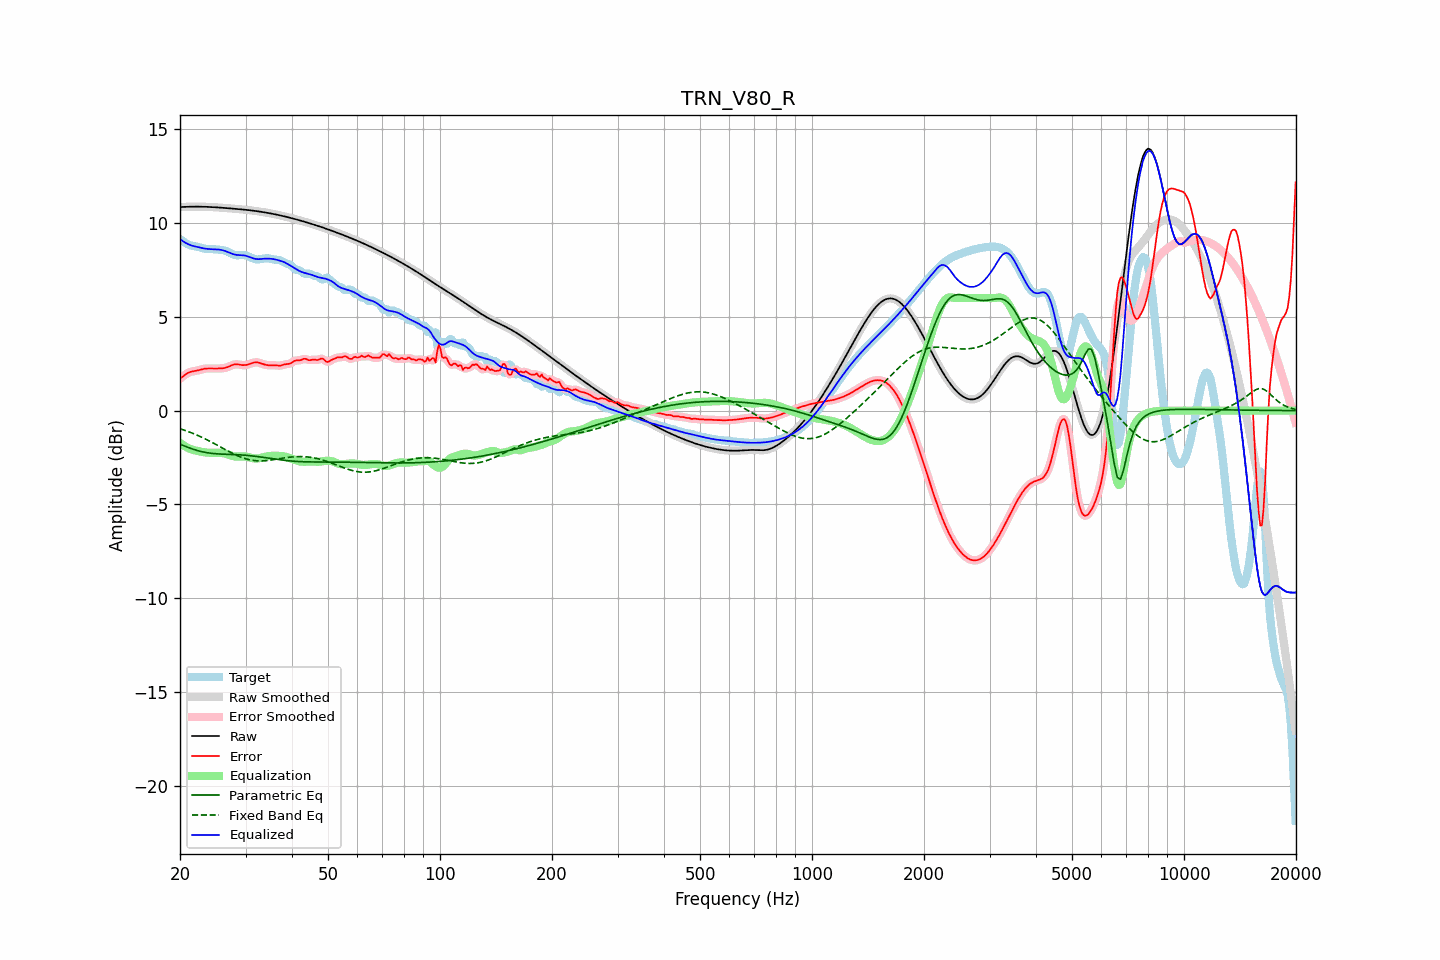

Source data for this figure (header and first rows):
frequency, raw, error, smoothed, error_smoothed, equalization, parametric_eq, fixed_band_eq, equalized_raw, equalized_smoothed, target
20.00, 10.85, 1.70, 10.85, 1.70, -1.72, -1.79, -0.96, 9.14, 9.14, 9.15
20.20, 10.86, 1.77, 10.86, 1.77, -1.78, -1.82, -0.99, 9.08, 9.08, 9.09
20.40, 10.86, 1.84, 10.86, 1.84, -1.84, -1.86, -1.02, 9.02, 9.02, 9.03
20.61, 10.87, 1.90, 10.87, 1.90, -1.90, -1.89, -1.05, 8.97, 8.97, 8.96
20.81, 10.87, 1.96, 10.87, 1.96, -1.95, -1.93, -1.08, 8.92, 8.92, 8.91
21.02, 10.87, 2.01, 10.87, 2.01, -1.99, -1.96, -1.11, 8.88, 8.88, 8.86
21.23, 10.87, 2.05, 10.87, 2.05, -2.03, -1.99, -1.15, 8.84, 8.84, 8.82
21.44, 10.88, 2.08, 10.88, 2.07, -2.07, -2.02, -1.18, 8.81, 8.81, 8.80
21.66, 10.88, 2.09, 10.88, 2.09, -2.09, -2.05, -1.21, 8.78, 8.78, 8.78
21.87, 10.88, 2.11, 10.88, 2.11, -2.12, -2.08, -1.25, 8.76, 8.76, 8.77
22.09, 10.88, 2.12, 10.88, 2.13, -2.14, -2.11, -1.28, 8.74, 8.74, 8.75
22.31, 10.88, 2.14, 10.88, 2.14, -2.15, -2.13, -1.32, 8.72, 8.72, 8.73
22.54, 10.88, 2.16, 10.88, 2.16, -2.17, -2.16, -1.36, 8.70, 8.70, 8.71
22.76, 10.88, 2.19, 10.88, 2.19, -2.19, -2.18, -1.40, 8.69, 8.69, 8.69
22.99, 10.87, 2.21, 10.87, 2.21, -2.21, -2.20, -1.44, 8.67, 8.67, 8.66
23.22, 10.87, 2.23, 10.87, 2.23, -2.22, -2.22, -1.48, 8.65, 8.65, 8.64
23.45, 10.87, 2.24, 10.87, 2.24, -2.23, -2.23, -1.52, 8.64, 8.64, 8.63
23.69, 10.87, 2.25, 10.87, 2.25, -2.24, -2.25, -1.56, 8.62, 8.62, 8.62
23.92, 10.86, 2.25, 10.86, 2.25, -2.25, -2.26, -1.61, 8.62, 8.62, 8.61
24.16, 10.86, 2.25, 10.86, 2.25, -2.25, -2.27, -1.65, 8.61, 8.61, 8.61
24.40, 10.85, 2.24, 10.85, 2.24, -2.25, -2.28, -1.70, 8.61, 8.61, 8.61
24.65, 10.85, 2.24, 10.85, 2.24, -2.25, -2.29, -1.74, 8.60, 8.60, 8.61
24.89, 10.84, 2.24, 10.84, 2.24, -2.24, -2.30, -1.79, 8.60, 8.60, 8.60
25.14, 10.84, 2.24, 10.84, 2.24, -2.24, -2.31, -1.83, 8.60, 8.60, 8.59
25.39, 10.83, 2.25, 10.83, 2.25, -2.24, -2.31, -1.88, 8.59, 8.59, 8.59
25.65, 10.83, 2.25, 10.83, 2.25, -2.25, -2.32, -1.93, 8.58, 8.58, 8.58
25.91, 10.82, 2.26, 10.82, 2.25, -2.26, -2.32, -1.98, 8.56, 8.56, 8.56
26.16, 10.81, 2.26, 10.81, 2.26, -2.27, -2.32, -2.02, 8.54, 8.54, 8.55
26.43, 10.81, 2.28, 10.81, 2.28, -2.29, -2.33, -2.07, 8.52, 8.52, 8.53
26.69, 10.80, 2.30, 10.80, 2.30, -2.32, -2.33, -2.12, 8.48, 8.48, 8.50
26.96, 10.79, 2.33, 10.79, 2.33, -2.35, -2.33, -2.16, 8.45, 8.45, 8.46
27.23, 10.79, 2.37, 10.79, 2.37, -2.37, -2.34, -2.21, 8.41, 8.41, 8.42
27.50, 10.78, 2.41, 10.78, 2.41, -2.40, -2.34, -2.25, 8.38, 8.38, 8.37
27.77, 10.77, 2.44, 10.77, 2.44, -2.43, -2.34, -2.29, 8.35, 8.35, 8.33
28.05, 10.77, 2.47, 10.76, 2.46, -2.44, -2.35, -2.34, 8.32, 8.32, 8.30
28.33, 10.76, 2.47, 10.76, 2.47, -2.45, -2.35, -2.38, 8.31, 8.31, 8.29
28.62, 10.75, 2.47, 10.75, 2.46, -2.45, -2.35, -2.41, 8.30, 8.30, 8.28
28.90, 10.74, 2.45, 10.74, 2.45, -2.45, -2.36, -2.45, 8.29, 8.29, 8.29
29.19, 10.73, 2.44, 10.73, 2.44, -2.45, -2.36, -2.49, 8.29, 8.29, 8.30
29.48, 10.73, 2.43, 10.73, 2.43, -2.44, -2.37, -2.52, 8.28, 8.28, 8.30
29.78, 10.72, 2.43, 10.72, 2.43, -2.44, -2.38, -2.55, 8.27, 8.27, 8.29
30.08, 10.71, 2.43, 10.71, 2.43, -2.45, -2.38, -2.57, 8.26, 8.26, 8.27
30.38, 10.70, 2.45, 10.70, 2.45, -2.47, -2.39, -2.60, 8.23, 8.23, 8.25
30.68, 10.69, 2.48, 10.69, 2.48, -2.49, -2.40, -2.62, 8.20, 8.20, 8.21
30.99, 10.68, 2.51, 10.68, 2.51, -2.51, -2.41, -2.64, 8.17, 8.17, 8.17
31.30, 10.67, 2.54, 10.67, 2.54, -2.53, -2.42, -2.65, 8.14, 8.14, 8.13
31.61, 10.66, 2.56, 10.66, 2.56, -2.55, -2.43, -2.66, 8.11, 8.11, 8.09
31.93, 10.65, 2.58, 10.65, 2.57, -2.56, -2.44, -2.67, 8.09, 8.09, 8.07
32.24, 10.63, 2.57, 10.63, 2.57, -2.55, -2.45, -2.68, 8.08, 8.08, 8.06
32.57, 10.62, 2.56, 10.62, 2.56, -2.54, -2.46, -2.68, 8.08, 8.08, 8.06
32.89, 10.61, 2.53, 10.61, 2.53, -2.53, -2.47, -2.68, 8.08, 8.08, 8.08
33.22, 10.60, 2.50, 10.60, 2.50, -2.51, -2.48, -2.68, 8.09, 8.09, 8.10
33.55, 10.58, 2.47, 10.58, 2.47, -2.48, -2.50, -2.68, 8.10, 8.10, 8.11
33.89, 10.57, 2.45, 10.57, 2.45, -2.46, -2.51, -2.67, 8.11, 8.11, 8.12
34.23, 10.55, 2.43, 10.55, 2.43, -2.44, -2.52, -2.66, 8.11, 8.11, 8.12
34.57, 10.54, 2.42, 10.54, 2.42, -2.43, -2.53, -2.65, 8.11, 8.11, 8.12
34.92, 10.52, 2.41, 10.52, 2.42, -2.42, -2.55, -2.64, 8.10, 8.10, 8.11
35.27, 10.51, 2.42, 10.51, 2.42, -2.41, -2.56, -2.63, 8.09, 8.09, 8.09
35.62, 10.49, 2.42, 10.49, 2.42, -2.41, -2.57, -2.62, 8.08, 8.08, 8.07
35.97, 10.47, 2.42, 10.47, 2.42, -2.40, -2.58, -2.60, 8.07, 8.07, 8.05
... 635 more rows
